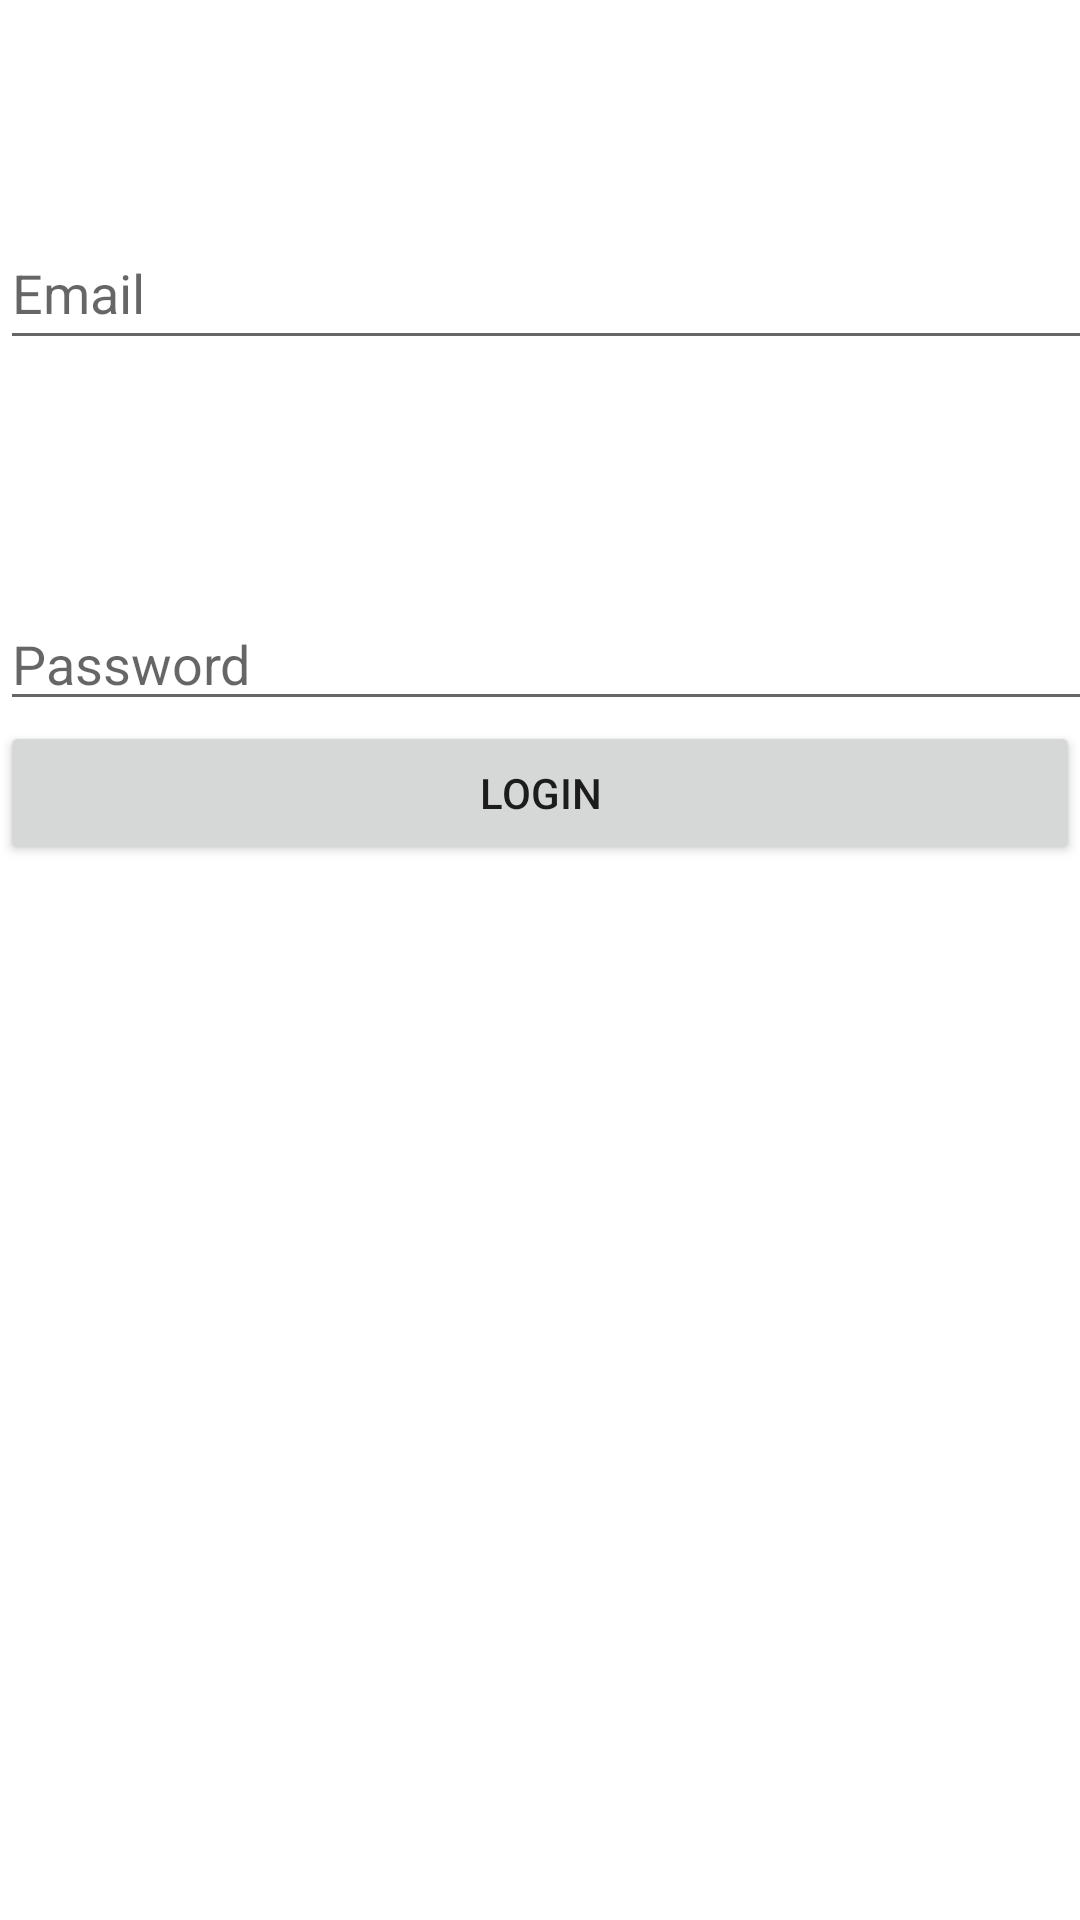

Android layout source for this screen:
<!-- AndroidManifest.xml: application theme Theme.SYMLabo3 -->
<!-- res/layout/activity_auth.xml -->
<?xml version="1.0" encoding="utf-8"?>
<androidx.constraintlayout.widget.ConstraintLayout xmlns:android="http://schemas.android.com/apk/res/android"
    xmlns:app="http://schemas.android.com/apk/res-auto"
    xmlns:tools="http://schemas.android.com/tools"
    android:layout_width="match_parent"
    android:layout_height="match_parent"
    tools:context=".AuthActivity">

    <LinearLayout
        android:layout_width="match_parent"
        android:layout_height="match_parent"
        android:orientation="vertical">

        <Space
            android:layout_width="match_parent"
            android:layout_height="72dp" />

        <EditText
            android:id="@+id/login_email_input"
            android:layout_width="416dp"
            android:layout_height="48dp"
            android:ems="10"
            android:hint="@string/login_email_label"
            android:inputType="textEmailAddress" />

        <Space
            android:layout_width="match_parent"
            android:layout_height="79dp" />

        <EditText
            android:id="@+id/login_pwd_input"
            android:layout_width="406dp"
            android:layout_height="wrap_content"
            android:ems="10"
            android:hint="@string/login_password_label"
            android:inputType="textPassword" />

        <Button
            android:id="@+id/login_btn"
            android:layout_width="match_parent"
            android:layout_height="wrap_content"
            android:text="@string/login_btn_label" />
    </LinearLayout>

</androidx.constraintlayout.widget.ConstraintLayout>
<!-- resources referenced by this layout -->
<resources>
  <string name="login_btn_label">Login</string>
  <string name="login_email_label">Email</string>
  <string name="login_password_label">Password</string>
  <style name="Theme.SYMLabo3" parent="Theme.MaterialComponents.DayNight.DarkActionBar">
          
          <item name="colorPrimary">@color/purple_500</item>
          <item name="colorPrimaryVariant">@color/purple_700</item>
          <item name="colorOnPrimary">@color/white</item>
          
          <item name="colorSecondary">@color/teal_200</item>
          <item name="colorSecondaryVariant">@color/teal_700</item>
          <item name="colorOnSecondary">@color/black</item>
          
          <item name="android:statusBarColor" tools:targetApi="l">?attr/colorPrimaryVariant</item>
          
      </style>
  <!-- not gathered from this repository: default colours our renderer supplied (Android Studio template values) -->
  <color name="purple_500">#FF6200EE</color>
  <color name="purple_700">#FF3700B3</color>
  <color name="teal_200">#FF03DAC5</color>
  <color name="teal_700">#FF018786</color>
  <color name="black">#FF000000</color>
  <color name="white">#FFFFFFFF</color>
</resources>
